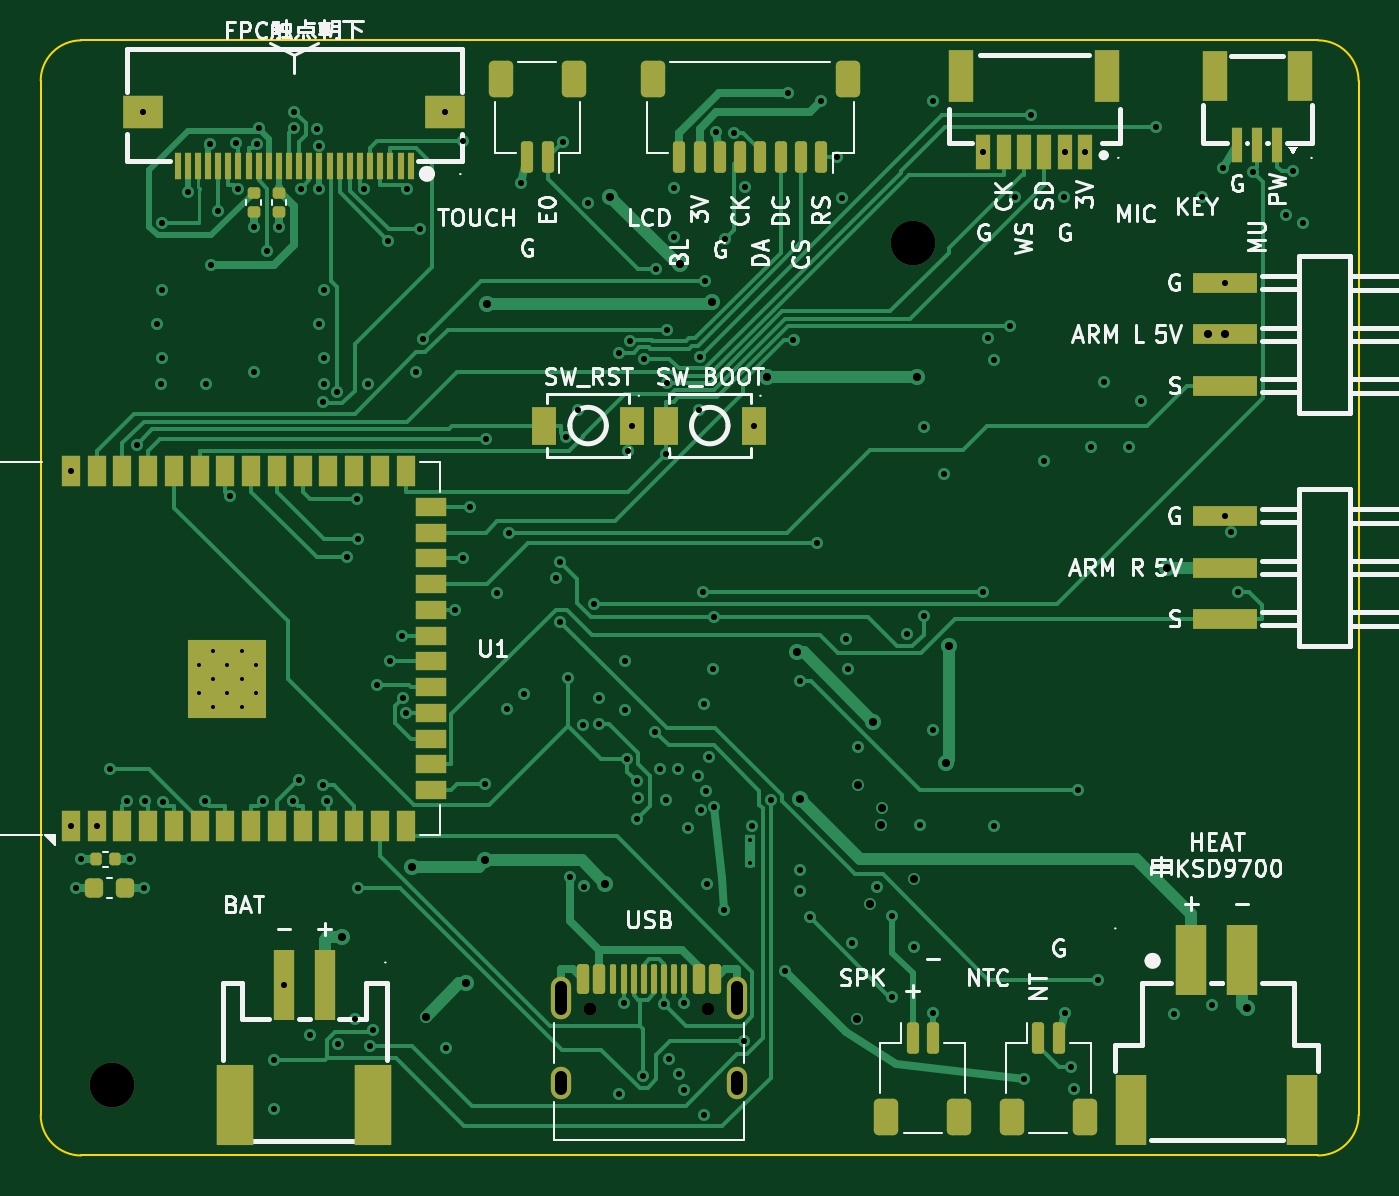
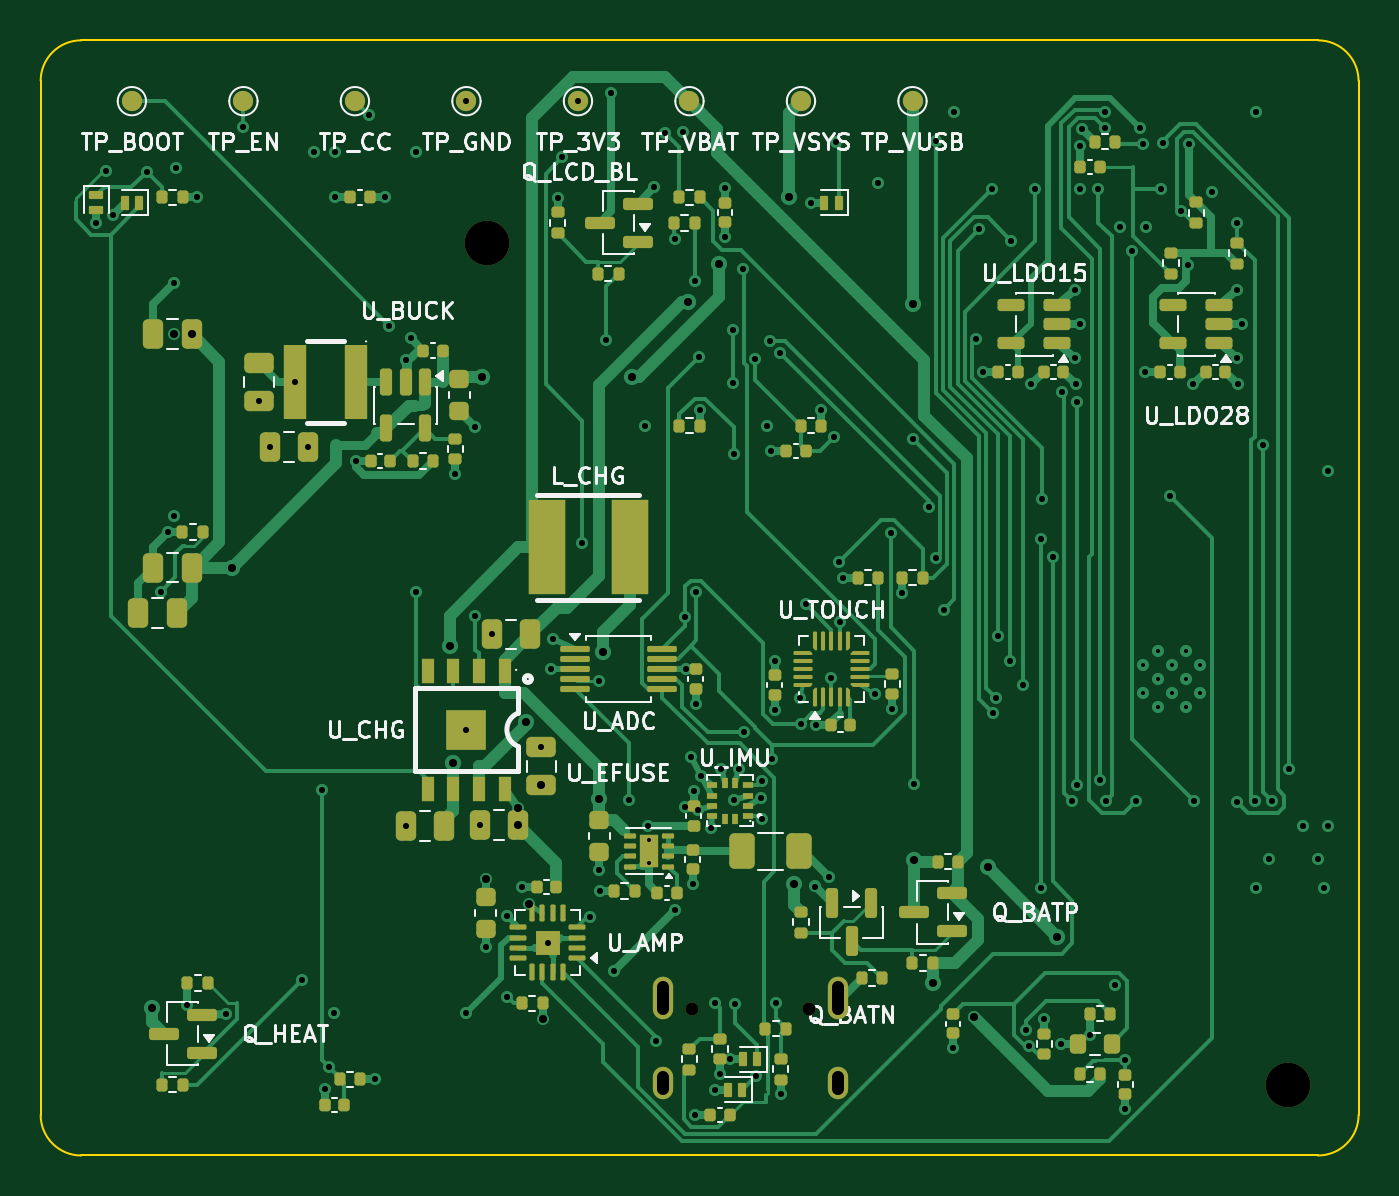
Circuit board: 11 layer files. Board 65.0 x 55.0 mm.
- bottom_copper: plush-toy-v2-D-B_Cu.gbl (64793 bytes)
- bottom_mask: plush-toy-v2-D-B_Mask.gbs (15891 bytes)
- paste: plush-toy-v2-D-B_Paste.gbp (15344 bytes)
- bottom_silk: plush-toy-v2-D-B_Silkscreen.gbo (82810 bytes)
- outline: plush-toy-v2-D-Edge_Cuts.gm1 (907 bytes)
- top_copper: plush-toy-v2-D-F_Cu.gtl (41499 bytes)
- top_mask: plush-toy-v2-D-F_Mask.gts (6943 bytes)
- paste: plush-toy-v2-D-F_Paste.gtp (6464 bytes)
- top_silk: plush-toy-v2-D-F_Silkscreen.gto (69118 bytes)
- drill: plush-toy-v2-D-NPTH.drl (445 bytes)
- drill: plush-toy-v2-D-PTH.drl (4342 bytes)

=== bottom_copper: plush-toy-v2-D-B_Cu.gbl (64793 bytes, source omitted) ===
=== bottom_mask: plush-toy-v2-D-B_Mask.gbs (15891 bytes, source omitted) ===
=== paste: plush-toy-v2-D-B_Paste.gbp (15344 bytes, source omitted) ===
=== bottom_silk: plush-toy-v2-D-B_Silkscreen.gbo (82810 bytes, source omitted) ===
=== outline: plush-toy-v2-D-Edge_Cuts.gm1 ===
%TF.GenerationSoftware,KiCad,Pcbnew,10.0.6*%
%TF.CreationDate,2026-10-05T18:03:55-07:00*%
%TF.ProjectId,plush-toy-v2-D,706c7573-682d-4746-9f79-2d76322d442e,rev?*%
%TF.SameCoordinates,Original*%
%TF.FileFunction,Profile,NP*%
%FSLAX46Y46*%
G04 Gerber Fmt 4.6, Leading zero omitted, Abs format (unit mm)*
G04 Created by KiCad (PCBNEW 10.0.6) date 2026-10-05 18:03:55*
%MOMM*%
%LPD*%
G01*
G04 APERTURE LIST*
%TA.AperFunction,Profile*%
%ADD10C,0.100000*%
%TD*%
G04 APERTURE END LIST*
D10*
X0Y-2000000D02*
G75*
G02*
X2000000Y0I1999999J1D01*
G01*
X0Y-53000000D02*
X0Y-2000000D01*
X2000000Y0D02*
X63000000Y0D01*
X2000000Y-55000000D02*
G75*
G02*
X0Y-53000000I0J2000000D01*
G01*
X63000000Y0D02*
G75*
G02*
X65000000Y-2000000I0J-2000000D01*
G01*
X63000000Y-55000000D02*
X2000000Y-55000000D01*
X65000000Y-2000000D02*
X65000000Y-53000000D01*
X65000000Y-53000000D02*
G75*
G02*
X63000000Y-55000000I-2000000J0D01*
G01*
M02*

=== top_copper: plush-toy-v2-D-F_Cu.gtl (41499 bytes, source omitted) ===
=== top_mask: plush-toy-v2-D-F_Mask.gts (6943 bytes, source omitted) ===
=== paste: plush-toy-v2-D-F_Paste.gtp (6464 bytes, source omitted) ===
=== top_silk: plush-toy-v2-D-F_Silkscreen.gto (69118 bytes, source omitted) ===
=== drill: plush-toy-v2-D-NPTH.drl ===
M48
; DRILL file KiCad 10.0.6 date 2026-10-05T18:03:56
; FORMAT={-:-/ absolute / metric / decimal}
; #@! TF.CreationDate,2026-10-05T18:03:56-07:00
; #@! TF.GenerationSoftware,Kicad,Pcbnew,10.0.6
; #@! TF.FileFunction,NonPlated,1,4,NPTH
FMAT,2
METRIC
; #@! TA.AperFunction,NonPlated,NPTH,ComponentDrill
T1C0.650
; #@! TA.AperFunction,NonPlated,NPTH,ComponentDrill
T2C2.200
%
G90
G05
T1
X27.11Y-47.755
X32.89Y-47.755
T2
X3.5Y-51.5
X43.0Y-10.0
M30

=== drill: plush-toy-v2-D-PTH.drl ===
M48
; DRILL file KiCad 10.0.6 date 2026-10-05T18:03:56
; FORMAT={-:-/ absolute / metric / decimal}
; #@! TF.CreationDate,2026-10-05T18:03:56-07:00
; #@! TF.GenerationSoftware,Kicad,Pcbnew,10.0.6
; #@! TF.FileFunction,Plated,1,4,PTH
FMAT,2
METRIC
; #@! TA.AperFunction,Plated,PTH,ComponentDrill
T1C0.200
; #@! TA.AperFunction,Plated,PTH,ViaDrill
T2C0.300
; #@! TA.AperFunction,Plated,PTH,ViaDrill
T3C0.400
; #@! TA.AperFunction,Plated,PTH,ComponentDrill
T4C0.600
%
G90
G05
T1
X7.81Y-30.8
X7.81Y-32.2
X8.51Y-30.1
X8.51Y-31.5
X8.51Y-32.9
X9.21Y-30.8
X9.21Y-32.2
X9.91Y-30.1
X9.91Y-31.5
X9.91Y-32.9
X10.61Y-30.8
X10.61Y-32.2
X35.0Y-39.45
X35.0Y-40.55
T2
X1.49Y-21.25
X1.49Y-38.75
X1.725Y-41.8
X1.99Y-40.4
X2.76Y-38.75
X3.43Y-35.958
X4.249Y-37.529
X4.41Y-40.4
X4.73Y-19.948
X5.05Y-3.555
X5.075Y-41.8
X5.132Y-37.539
X5.75Y-14.0
X5.957Y-16.963
X5.979Y-12.312
X5.979Y-15.688
X6.0Y-8.985
X6.018Y-37.545
X7.25Y-7.5
X8.096Y-37.52
X8.143Y-16.963
X8.37Y-5.094
X8.406Y-11.069
X8.75Y-8.394
X9.325Y-22.466
X9.638Y-5.087
X9.723Y-7.327
X10.5Y-9.21
X10.51Y-16.35
X10.648Y-5.099
X10.767Y-4.339
X10.963Y-37.527
X11.179Y-10.385
X11.5Y-50.277
X11.5Y-52.71
X11.75Y-9.21
X12.0Y-46.6
X12.458Y-37.527
X12.485Y-4.344
X12.514Y-3.512
X12.743Y-36.472
X12.836Y-7.317
X13.26Y-49.07
X13.623Y-4.387
X13.716Y-7.319
X13.73Y-5.19
X13.75Y-14.0
X13.908Y-17.855
X13.908Y-36.751
X13.957Y-16.963
X13.979Y-12.312
X13.979Y-15.688
X14.124Y-37.527
X14.635Y-17.352
X14.675Y-49.5
X15.093Y-25.498
X15.5Y-48.27
X15.604Y-22.608
X15.644Y-24.594
X15.644Y-41.796
X15.936Y-7.321
X16.143Y-16.963
X16.237Y-49.581
X16.402Y-48.81
X16.574Y-31.815
X17.145Y-9.882
X17.209Y-30.635
X17.799Y-29.365
X17.887Y-32.423
X18.034Y-33.175
X18.082Y-7.338
X18.51Y-16.35
X18.716Y-9.324
X18.855Y-14.724
X19.95Y-3.555
X20.0Y-49.71
X20.455Y-28.095
X20.835Y-4.962
X20.839Y-25.555
X21.191Y-23.015
X21.922Y-36.701
X21.973Y-19.673
X22.51Y-27.27
X23.0Y-32.98
X23.079Y-24.285
X23.691Y-7.012
X23.832Y-32.25
X25.43Y-26.5
X25.6Y-28.664
X25.615Y-25.735
X25.761Y-5.013
X25.893Y-19.573
X26.0Y-31.461
X26.123Y-41.285
X26.49Y-18.23
X26.76Y-33.75
X26.791Y-41.733
X27.0Y-8.0
X27.271Y-27.803
X27.522Y-33.731
X27.56Y-32.444
X28.5Y-51.98
X28.529Y-15.405
X28.75Y-47.488
X28.8Y-30.59
X28.8Y-33.01
X28.93Y-35.442
X28.96Y-20.25
X29.046Y-14.831
X29.18Y-19.0
X29.413Y-36.545
X29.418Y-38.383
X29.477Y-37.391
X29.727Y-51.075
X29.754Y-15.694
X30.312Y-34.118
X30.346Y-11.276
X30.551Y-35.919
X30.75Y-47.515
X30.82Y-20.401
X30.821Y-37.449
X30.87Y-14.279
X30.87Y-16.886
X31.0Y-50.25
X31.25Y-7.29
X31.25Y-9.71
X31.449Y-35.919
X31.5Y-50.98
X31.75Y-47.497
X31.75Y-51.75
X31.928Y-38.858
X32.436Y-36.276
X32.49Y-18.23
X32.534Y-15.607
X32.581Y-37.949
X32.656Y-27.226
X32.7Y-32.71
X32.71Y-53.0
X32.74Y-11.852
X32.8Y-37.04
X32.85Y-41.61
X32.948Y-35.334
X33.175Y-31.0
X33.2Y-37.8
X33.218Y-28.465
X33.322Y-4.528
X33.7Y-42.9
X33.727Y-9.799
X34.215Y-4.546
X34.674Y-49.36
X34.733Y-7.209
X35.06Y-38.73
X35.18Y-19.0
X36.0Y-37.46
X36.7Y-45.9
X36.855Y-2.607
X37.129Y-14.778
X37.43Y-41.95
X37.445Y-31.599
X37.45Y-40.925
X37.925Y-43.225
X38.285Y-24.81
X38.5Y-3.0
X39.27Y-5.775
X39.5Y-7.77
X39.711Y-29.506
X39.825Y-31.0
X40.0Y-44.5
X40.3Y-34.85
X41.26Y-41.75
X41.983Y-47.163
X42.01Y-43.178
X42.75Y-29.3
X43.05Y-44.725
X43.35Y-38.7
X43.555Y-28.38
X43.569Y-19.056
X44.0Y-3.0
X44.0Y-34.0
X44.0Y-47.981
X44.55Y-21.38
X46.481Y-27.226
X46.5Y-5.495
X46.743Y-14.687
X47.0Y-15.75
X47.0Y-38.75
X47.815Y-14.076
X48.04Y-7.75
X48.52Y-51.25
X48.825Y-3.675
X49.46Y-20.75
X50.46Y-7.75
X50.5Y-5.495
X50.509Y-47.988
X50.797Y-50.623
X50.98Y-51.74
X51.141Y-36.951
X51.5Y-5.495
X51.8Y-20.05
X52.126Y-46.322
X52.45Y-16.85
X53.7Y-20.05
X54.25Y-17.8
X55.0Y-4.298
X55.873Y-48.042
X57.27Y-7.75
X57.76Y-47.57
X58.336Y-6.279
X58.405Y-11.96
X58.405Y-23.46
X58.73Y-24.25
X59.072Y-27.191
X59.776Y-6.476
X61.443Y-8.593
X61.765Y-6.463
X62.25Y-9.0
T3
X14.86Y-44.213
X18.292Y-40.781
X18.98Y-48.158
X20.99Y-46.507
X21.938Y-40.448
X22.0Y-12.981
X27.834Y-41.585
X28.091Y-7.713
X31.541Y-11.05
X33.085Y-12.887
X35.812Y-16.621
X37.284Y-30.178
X37.45Y-37.408
X40.24Y-48.27
X40.3Y-36.75
X40.896Y-42.608
X41.07Y-33.611
X41.45Y-38.7
X41.477Y-37.843
X43.05Y-41.375
X43.239Y-16.621
X44.64Y-35.648
X44.821Y-29.874
X55.562Y-26.0
X57.55Y-14.5
X58.405Y-14.5
X59.515Y-47.731
T4
X25.68Y-46.675G85X25.68Y-47.775
G05
X25.68Y-51.105G85X25.68Y-51.705
G05
X34.32Y-46.675G85X34.32Y-47.775
G05
X34.32Y-51.105G85X34.32Y-51.705
G05
M30
